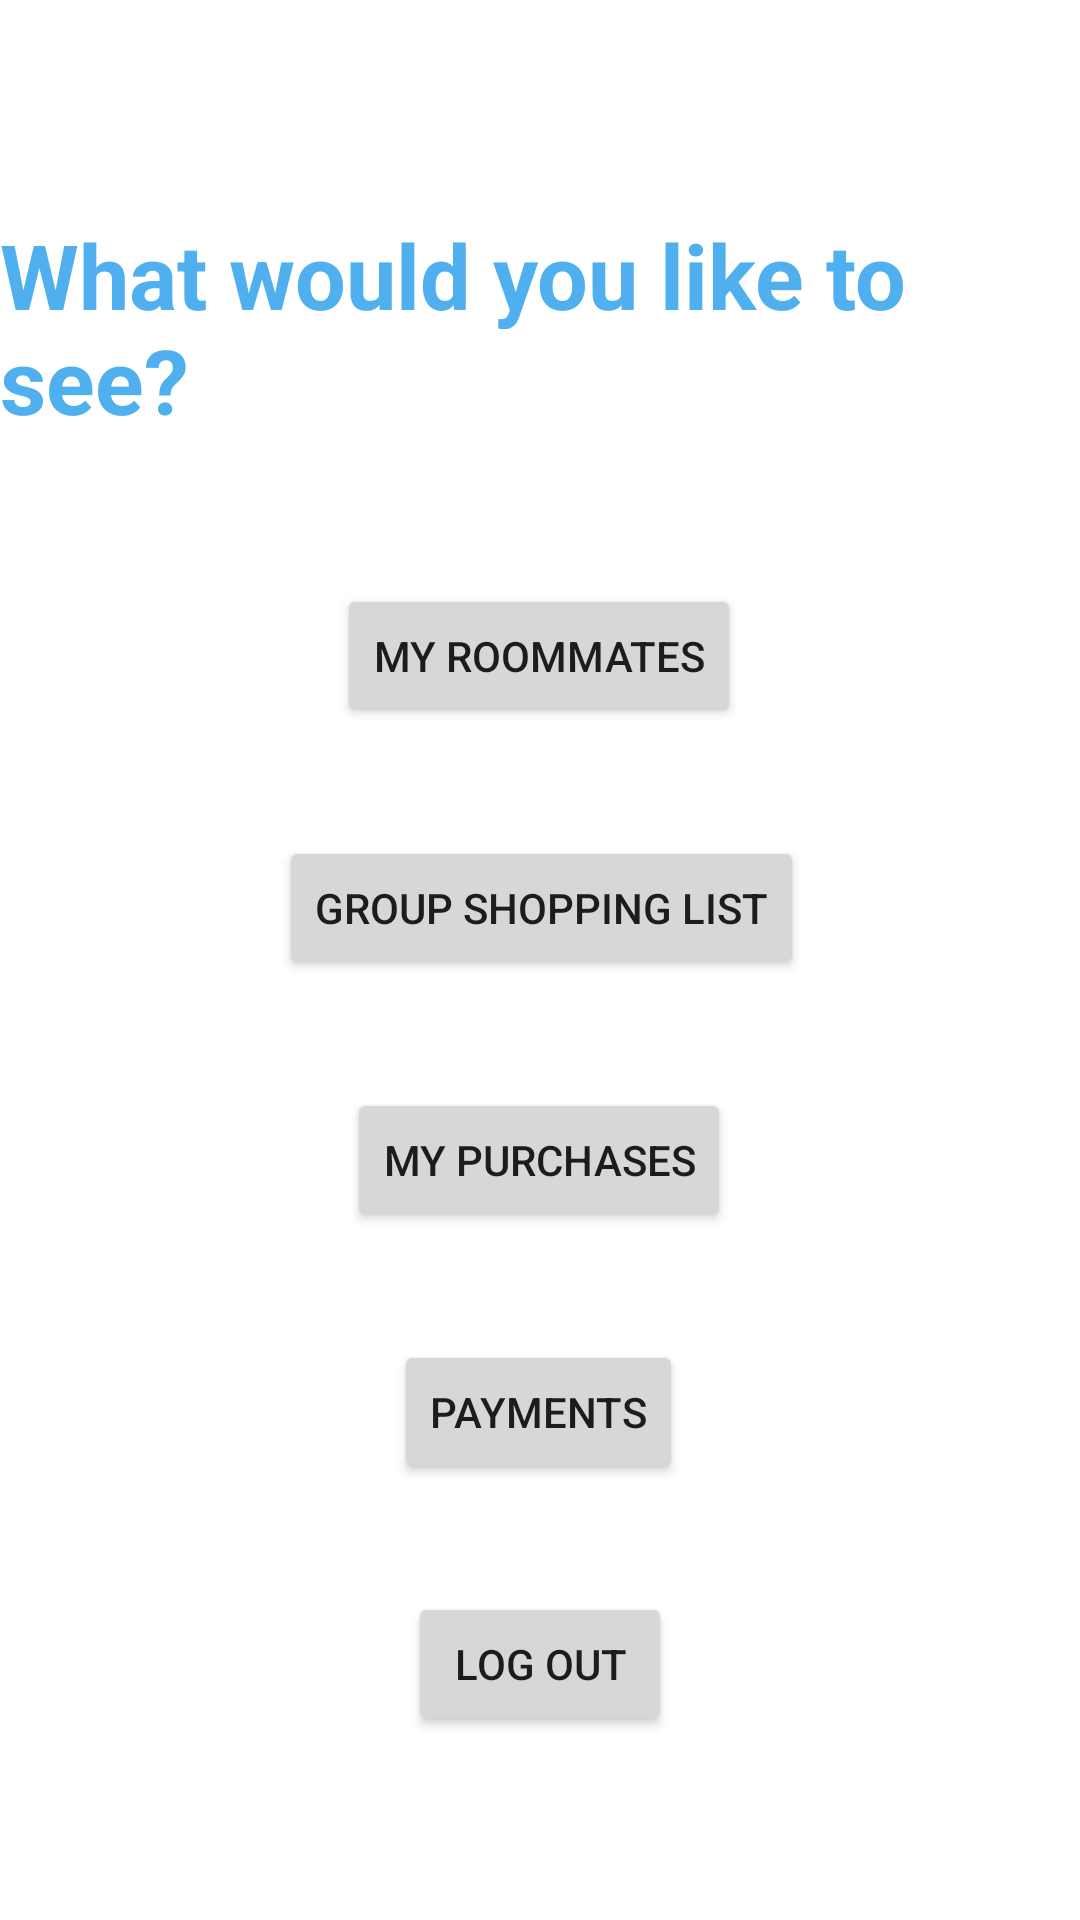

The Android layout XML behind this screen, and the referenced resources:
<!-- AndroidManifest.xml: application theme Theme.RommateShopping -->
<!-- res/layout/activity_main_navigation.xml -->
<?xml version="1.0" encoding="utf-8"?>
<androidx.constraintlayout.widget.ConstraintLayout xmlns:android="http://schemas.android.com/apk/res/android"
    xmlns:app="http://schemas.android.com/apk/res-auto"
    xmlns:tools="http://schemas.android.com/tools"
    android:layout_width="match_parent"
    android:layout_height="match_parent"
    tools:context=".MainNavigationActivity">

    <Button
        android:id="@+id/roommatesListButton"
        android:layout_width="wrap_content"
        android:layout_height="wrap_content"
        android:layout_marginStart="127dp"
        android:layout_marginLeft="127dp"
        android:layout_marginTop="48dp"
        android:layout_marginEnd="128dp"
        android:layout_marginRight="128dp"
        android:layout_marginBottom="36dp"
        android:text="My Roommates"
        app:layout_constraintBottom_toTopOf="@+id/groupShoppingButton"
        app:layout_constraintEnd_toEndOf="parent"
        app:layout_constraintHorizontal_bias="0.5"
        app:layout_constraintStart_toStartOf="parent"
        app:layout_constraintTop_toBottomOf="@+id/navTitle" />

    <Button
        android:id="@+id/logoutButton"
        android:layout_width="wrap_content"
        android:layout_height="wrap_content"
        android:layout_marginStart="157dp"
        android:layout_marginLeft="157dp"
        android:layout_marginEnd="157dp"
        android:layout_marginRight="157dp"
        android:layout_marginBottom="90dp"
        android:text="Log Out"
        app:layout_constraintBottom_toBottomOf="parent"
        app:layout_constraintEnd_toEndOf="parent"
        app:layout_constraintHorizontal_bias="0.5"
        app:layout_constraintStart_toStartOf="parent"
        app:layout_constraintTop_toBottomOf="@+id/paybackButton" />

    <Button
        android:id="@+id/purchasesButton"
        android:layout_width="wrap_content"
        android:layout_height="wrap_content"
        android:layout_marginStart="130dp"
        android:layout_marginLeft="130dp"
        android:layout_marginEnd="131dp"
        android:layout_marginRight="131dp"
        android:layout_marginBottom="36dp"
        android:text="My Purchases"
        app:layout_constraintBottom_toTopOf="@+id/paybackButton"
        app:layout_constraintEnd_toEndOf="parent"
        app:layout_constraintHorizontal_bias="0.5"
        app:layout_constraintStart_toStartOf="parent"
        app:layout_constraintTop_toBottomOf="@+id/groupShoppingButton" />

    <Button
        android:id="@+id/paybackButton"
        android:layout_width="wrap_content"
        android:layout_height="wrap_content"
        android:layout_marginStart="137dp"
        android:layout_marginLeft="137dp"
        android:layout_marginEnd="138dp"
        android:layout_marginRight="138dp"
        android:layout_marginBottom="36dp"
        android:text="Payments"
        app:layout_constraintBottom_toTopOf="@+id/logoutButton"
        app:layout_constraintEnd_toEndOf="parent"
        app:layout_constraintHorizontal_bias="0.5"
        app:layout_constraintStart_toStartOf="parent"
        app:layout_constraintTop_toBottomOf="@+id/purchasesButton" />

    <Button
        android:id="@+id/groupShoppingButton"
        android:layout_width="wrap_content"
        android:layout_height="wrap_content"
        android:layout_marginStart="104dp"
        android:layout_marginLeft="104dp"
        android:layout_marginEnd="103dp"
        android:layout_marginRight="103dp"
        android:layout_marginBottom="36dp"
        android:text="Group Shopping List"
        app:layout_constraintBottom_toTopOf="@+id/purchasesButton"
        app:layout_constraintEnd_toEndOf="parent"
        app:layout_constraintHorizontal_bias="0.5"
        app:layout_constraintStart_toStartOf="parent"
        app:layout_constraintTop_toBottomOf="@+id/roommatesListButton" />

    <TextView
        android:id="@+id/navTitle"
        android:layout_width="wrap_content"
        android:layout_height="wrap_content"
        android:layout_marginStart="17dp"
        android:layout_marginLeft="17dp"
        android:layout_marginTop="100dp"
        android:layout_marginEnd="18dp"
        android:layout_marginRight="18dp"
        android:text="What would you like to see?"
        android:textAppearance="@style/TextAppearance.AppCompat.Large"
        android:textColor="#50B0EF"
        android:textSize="30sp"
        android:textStyle="bold"
        android:typeface="sans"
        app:layout_constraintBottom_toTopOf="@+id/roommatesListButton"
        app:layout_constraintEnd_toEndOf="parent"
        app:layout_constraintHorizontal_bias="0.5"
        app:layout_constraintStart_toStartOf="parent"
        app:layout_constraintTop_toTopOf="parent" />

</androidx.constraintlayout.widget.ConstraintLayout>
<!-- resources referenced by this layout -->
<resources>
  <style name="Theme.RommateShopping" parent="Theme.MaterialComponents.DayNight.DarkActionBar">
          
          <item name="colorPrimary">@color/purple_500</item>
          <item name="colorPrimaryVariant">@color/purple_700</item>
          <item name="colorOnPrimary">@color/white</item>
          
          <item name="colorSecondary">@color/teal_200</item>
          <item name="colorSecondaryVariant">@color/teal_700</item>
          <item name="colorOnSecondary">@color/black</item>
          
          <item name="android:statusBarColor">?attr/colorPrimaryVariant</item>
          
      </style>
  <!-- not gathered from this repository: default colours our renderer supplied (Android Studio template values) -->
  <color name="purple_500">#FF6200EE</color>
  <color name="purple_700">#FF3700B3</color>
  <color name="teal_200">#FF03DAC5</color>
  <color name="teal_700">#FF018786</color>
  <color name="black">#FF000000</color>
  <color name="white">#FFFFFFFF</color>
</resources>
